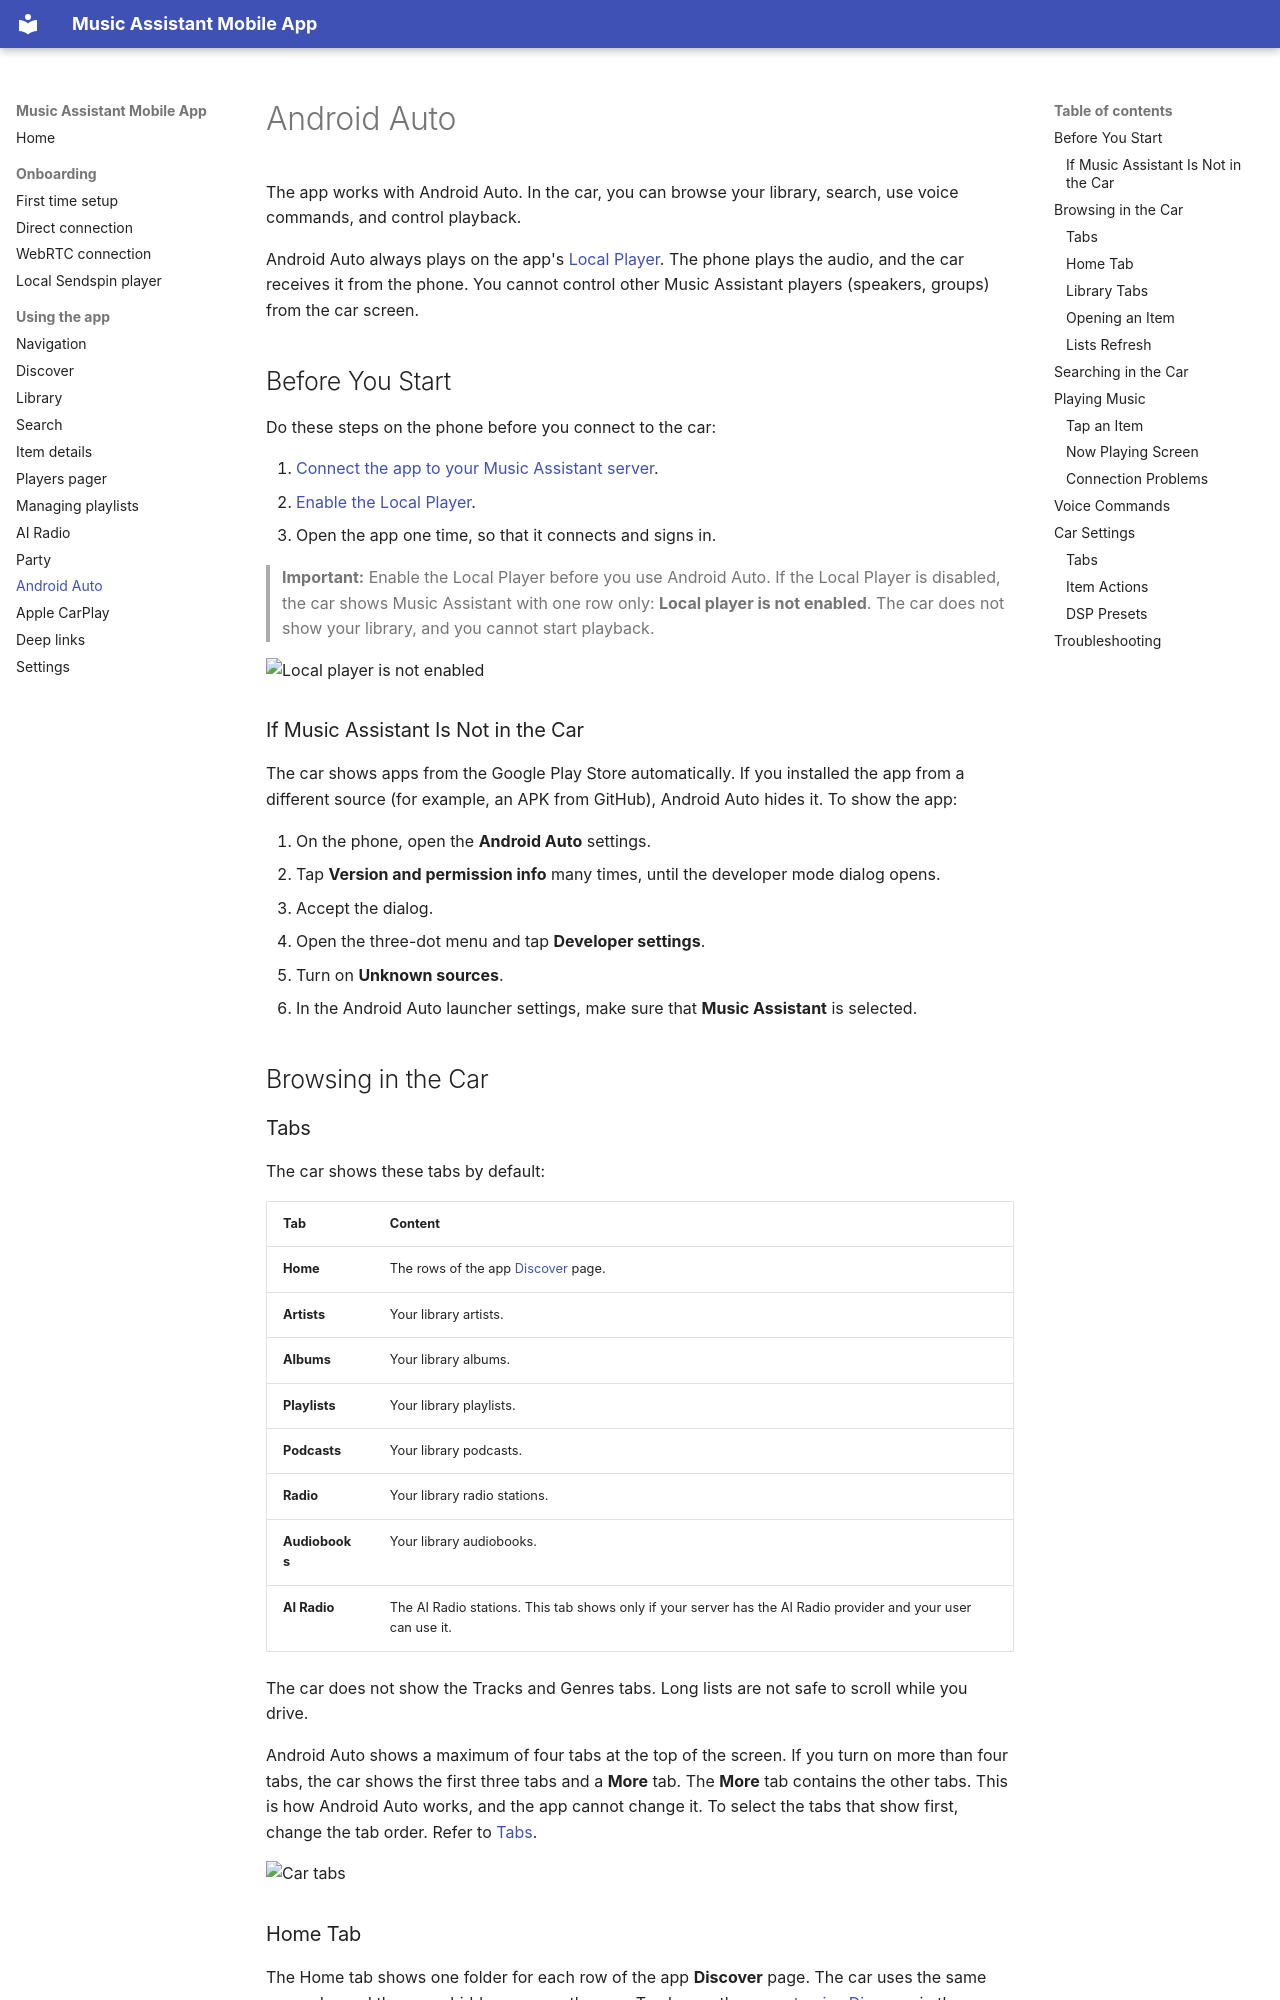

repository: music-assistant/mobile-app · page: android-auto/index.html · generator: mkdocs

# Android Auto

The app works with Android Auto. In the car, you can browse your library, search, use voice commands, and control playback.

Android Auto always plays on the app's [Local Player](local-sendspin-player-settings.md). The phone plays the audio, and the car receives it from the phone. You cannot control other Music Assistant players (speakers, groups) from the car screen.

## Before You Start

Do these steps on the phone before you connect to the car:

1. [Connect the app to your Music Assistant server](connecting.md).
2. [Enable the Local Player](local-sendspin-player-settings.md).
3. Open the app one time, so that it connects and signs in.

> **Important:** Enable the Local Player before you use Android Auto. If the Local Player is disabled, the car shows Music Assistant with one row only: **Local player is not enabled**. The car does not show your library, and you cannot start playback.

![Local player is not enabled](screenshots/android-auto/car-local-player-off.png)

### If Music Assistant Is Not in the Car

The car shows apps from the Google Play Store automatically. If you installed the app from a different source (for example, an APK from GitHub), Android Auto hides it. To show the app:

1. On the phone, open the **Android Auto** settings.
2. Tap **Version and permission info** many times, until the developer mode dialog opens.
3. Accept the dialog.
4. Open the three-dot menu and tap **Developer settings**.
5. Turn on **Unknown sources**.
6. In the Android Auto launcher settings, make sure that **Music Assistant** is selected.

## Browsing in the Car

### Tabs

The car shows these tabs by default:

| Tab | Content |
|---|---|
| **Home** | The rows of the app [Discover](home.md) page. |
| **Artists** | Your library artists. |
| **Albums** | Your library albums. |
| **Playlists** | Your library playlists. |
| **Podcasts** | Your library podcasts. |
| **Radio** | Your library radio stations. |
| **Audiobooks** | Your library audiobooks. |
| **AI Radio** | The AI Radio stations. This tab shows only if your server has the AI Radio provider and your user can use it. |

The car does not show the Tracks and Genres tabs. Long lists are not safe to scroll while you drive.

Android Auto shows a maximum of four tabs at the top of the screen. If you turn on more than four tabs, the car shows the first three tabs and a **More** tab. The **More** tab contains the other tabs. This is how Android Auto works, and the app cannot change it. To select the tabs that show first, change the tab order. Refer to [Tabs](#tabs-settings).

![Car tabs](screenshots/android-auto/car-root-tabs.png)
